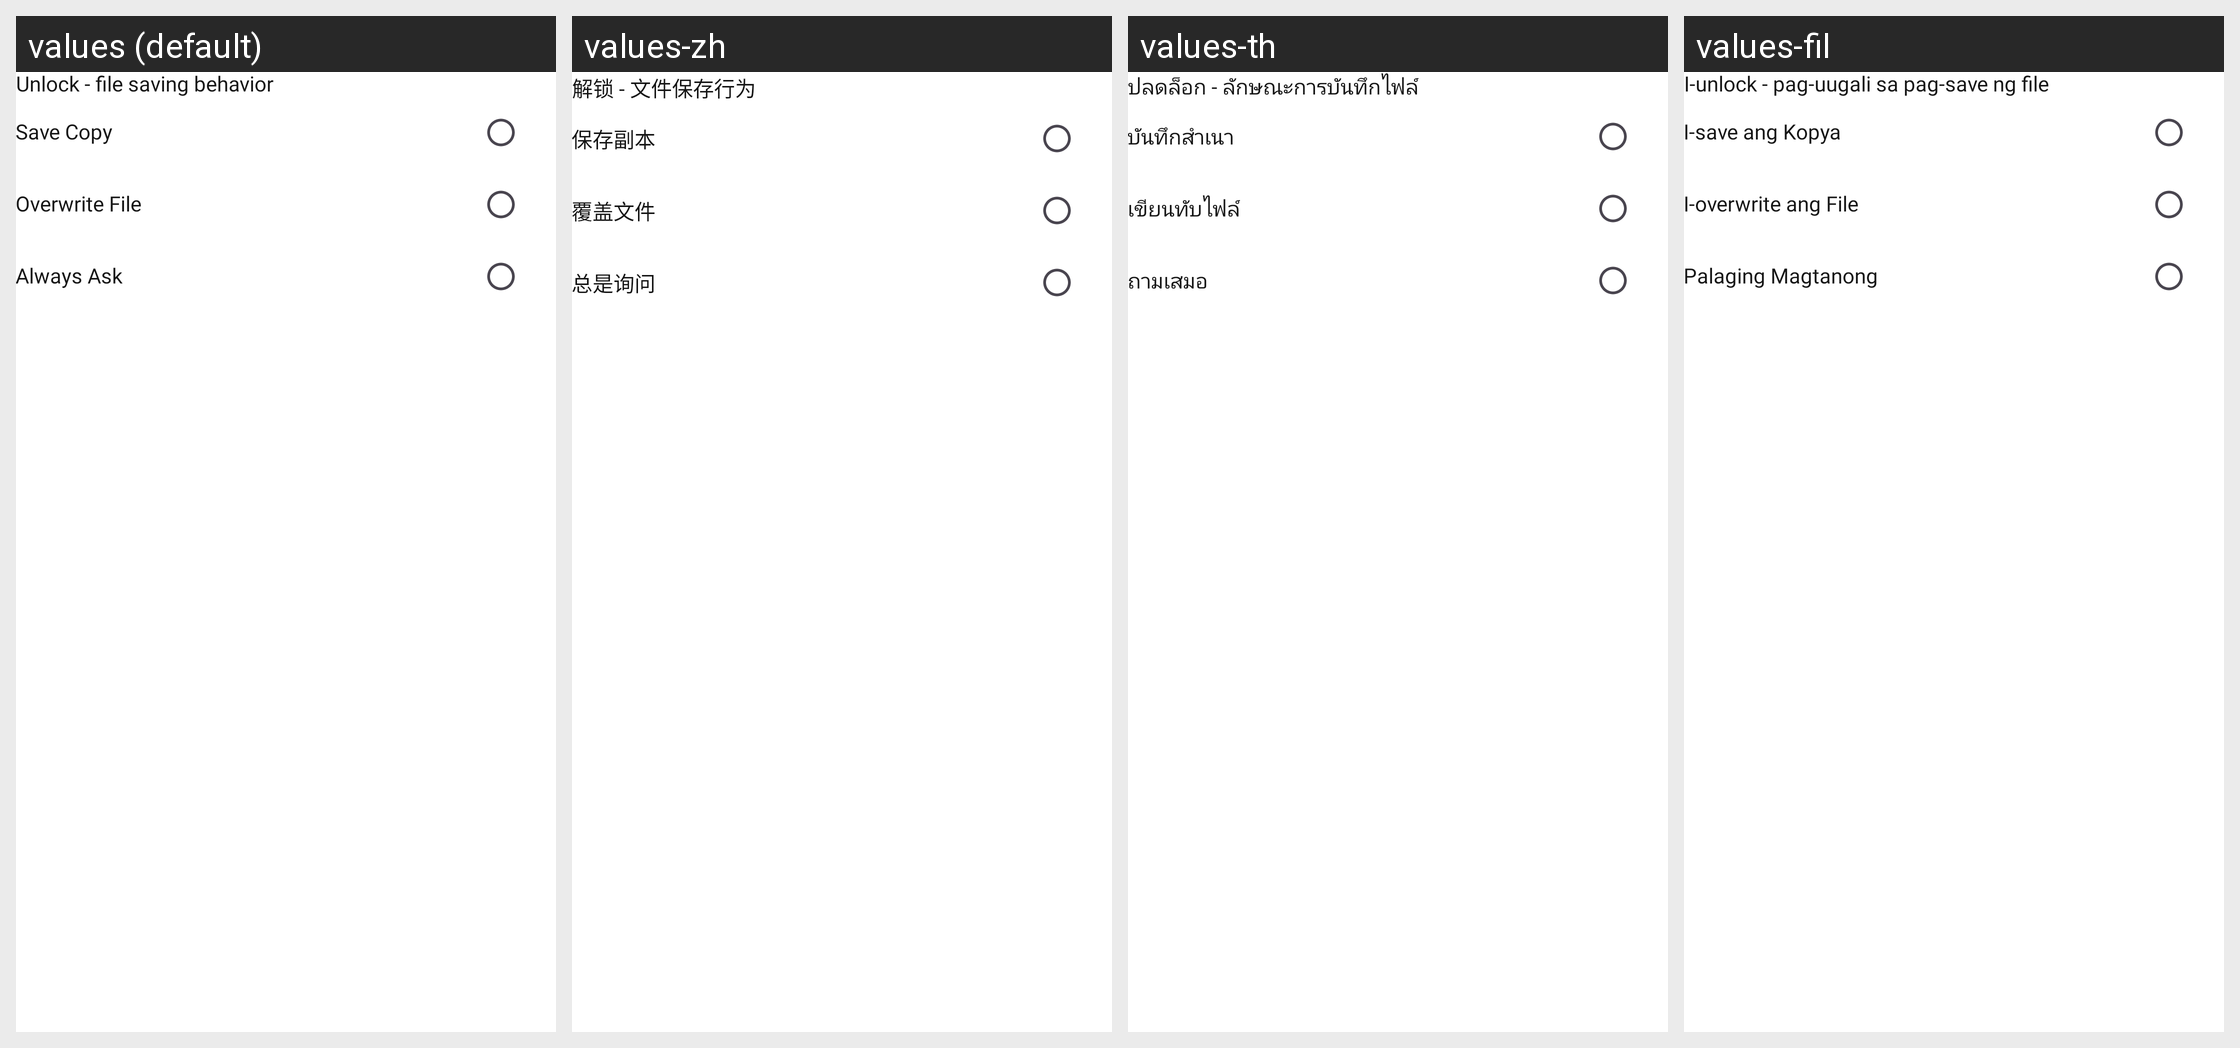

The same Android screen rendered under several of its app's locales, left to right. List the strings drawn on it with the default value and each locale's translation.
Android screen res/layout/dialog_unlock_saving_behavior.xml rendered under 4 locales, left to right: values (default), values-zh, values-th, values-fil. Device: Nexus 5 (rendered at 1080×1920; each locale shown at half size, 540×960, under a caption strip naming it); theme Theme.PdfReader.
Other locales in the repository, not shown: values-da, values-de, values-es, values-fr, values-hi, values-it, values-pt, values-ru, values-tr.
Strings drawn on this screen, with the default value and each locale's value (text and hints the layout hard-codes, and strings that could not be matched under every locale, appear in the picture but are not listed):

unlock_file_saving_behavior
  values: Unlock - file saving behavior
  values-zh: 解锁 - 文件保存行为
  values-th: ปลดล็อก - ลักษณะการบันทึกไฟล์
  values-fil: I-unlock - pag-uugali sa pag-save ng file

save_copy
  values: Save Copy
  values-zh: 保存副本
  values-th: บันทึกสำเนา
  values-fil: I-save ang Kopya

overwrite_file
  values: Overwrite File
  values-zh: 覆盖文件
  values-th: เขียนทับไฟล์
  values-fil: I-overwrite ang File

always_ask
  values: Always Ask
  values-zh: 总是询问
  values-th: ถามเสมอ
  values-fil: Palaging Magtanong
